Run: headless pygame with SDL's dummy video driver; simulated clock (each Clock.tick advances the game by its frame time, no real sleeping); random seed 0; keys injected as events and as key.get_pressed() state; mouse plan: one left click at the window centre at the start of phase 2, then a move to the lower-right quarter at the start of phase 3.
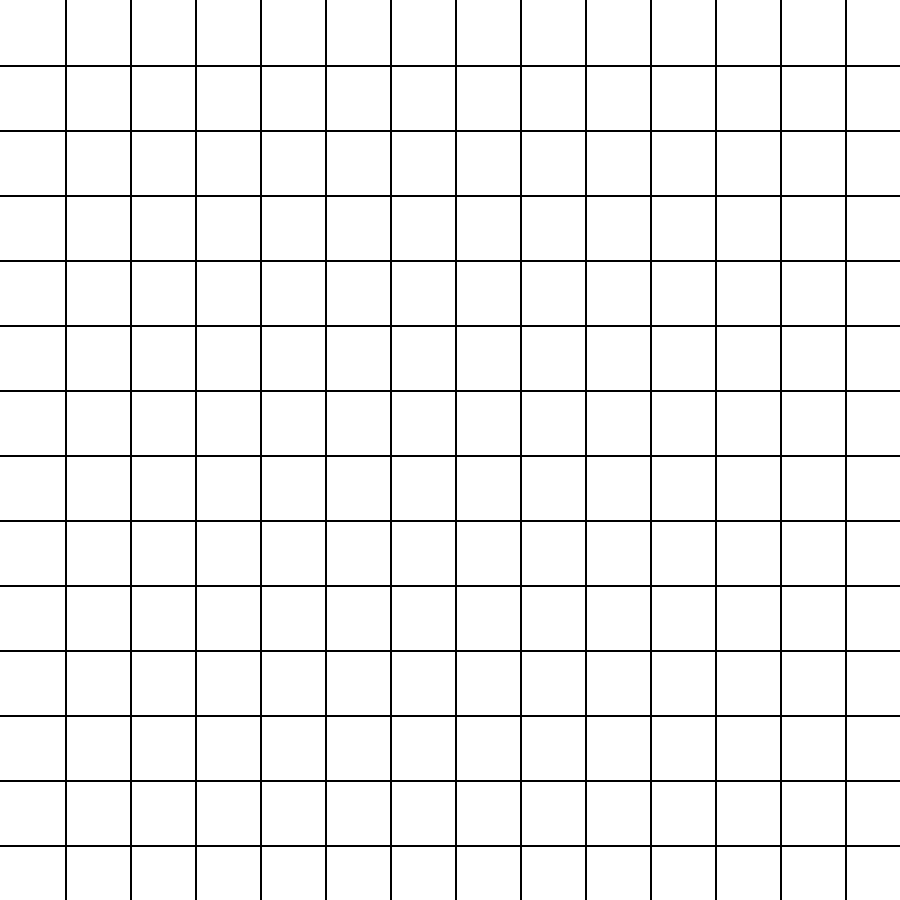
Frame 1 of 4 · flips 1–60 · no input
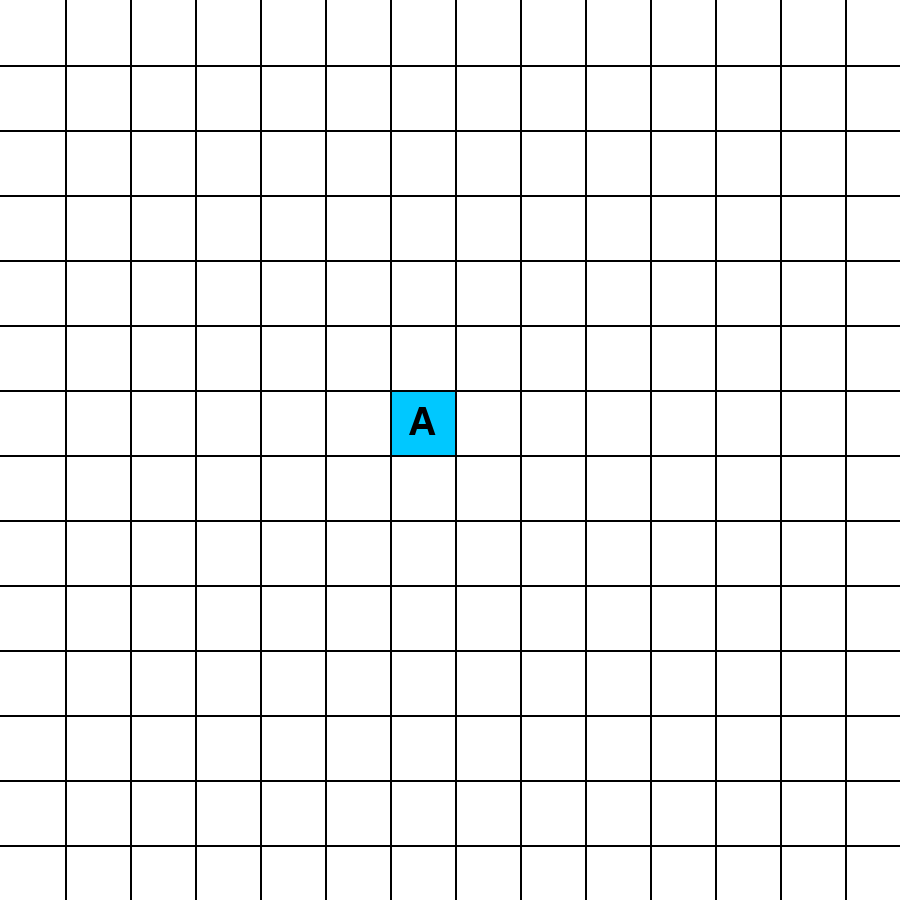
Frame 2 of 4 · flips 61–180 · clicked the window centre · tapped SPACE, RETURN · held RIGHT (→), D
Frame 3 of 4 · flips 181–300 · moved the mouse to the lower-right quarter · held DOWN (↓), S · screen unchanged from frame 2, image omitted
Frame 4 of 4 · flips 301–420 · held LEFT (←), A, UP (↑), W · screen unchanged from frame 3, image omitted

The pygame program that drew these frames:

import pygame
import sys
import random
import math
pygame.init()

w, h, scl = 900, 900, 65
font = pygame.font.SysFont(None, int((scl/10)*9))
font2 = pygame.font.SysFont(None, int((scl/2)))
screen = pygame.display.set_mode((w, h))
pygame.display.set_caption("astar")

fps = 120
a = None
b = None
walls = []
terrain = []
current = None
children = []
parents = []
newParents = []
nodes = []
opened = []
closed = []
fcost = []
gcost = []
hcost = []
path = []
parents = []
closed_parents = []

state = "a"
start = False
first = True

def find_min(l, l2):
    m = l[0]
    ind = 0
    for i, j in enumerate(l):
        if j < m:
            m = j
            ind = i
        if a == m and l2 != []:
            m2 = l2[0]
            for i2, j2 in enumerate(l2):
                if j2 < m2:
                    m2 = j2
                    ind = i2
    return ind

def distance(a, b):
    return math.sqrt((a[0]-b[0])**2 + (a[1]-b[1])**2)

def round_down(num, divisor):
    return num - (num%divisor)

def write(text, x, y, color="Black"):
    text = font.render(text, 1, pygame.Color(color))
    text_rect = text.get_rect(center=(int(x), int(y)))
    screen.blit(text, text_rect)
    return text

def write2(text, x, y, color="Black"):
    text = font2.render(text, 1, pygame.Color(color))
    text_rect = text.get_rect(center=(int(x), int(y)))
    screen.blit(text, text_rect)
    return text

def find_children(current, a, walls, closed):
    x, y = current[0], current[1]
    children = []
    parents = []
    if (x, y-1) != a and (x, y-1) not in walls and (x, y-1) not in closed:
        children.append((x, y-1))
        parents.append("v")
    if (x-1, y) != a and (x-1, y) not in walls and (x-1, y) not in closed:
        children.append((x-1, y))
        parents.append(">")
    if (x+1, y) != a and (x+1, y) not in walls and (x+1, y) not in closed:
        children.append((x+1, y))
        parents.append("<")
    if (x, y+1) != a and (x, y+1) not in walls and (x, y+1) not in closed:
        children.append((x, y+1))
        parents.append("^")


    return children, parents

def find_current(opened, a, b, terrain):
    fcost = []
    gcost = []
    hcost = []
    for i, j in enumerate(opened):
        if j not in terrain:
            gcost.append(distance(j, a))
            hcost.append(distance(j, b))
            fcost.append(distance(j, a) + distance(j, b))
        else:
            gcost.append(distance(j, a))
            hcost.append(distance(j, b))
            fcost.append((distance(j, a) + distance(j, b))/2)
    return opened[find_min(fcost, hcost)], fcost, gcost, hcost

def find_fcost(closed, a, b, terrain):
    fcost = []
    gcost = []
    hcost = []
    for i, j in enumerate(closed):
        if j not in terrain:
            gcost.append(distance(j, a))
            hcost.append(distance(j, b))
            fcost.append(distance(j, a) + distance(j, b))
        else:
            gcost.append(distance(j, a))
            hcost.append(distance(j, b))
            fcost.append((distance(j, a) + distance(j, b))/2)
    return fcost

def localize_path(current, nodes, parents, a, b):
    path = []
    while current != a:
        ind = nodes.index(current)
        
        if parents[ind] == "<": 
            path.append(current)
            current = (current[0] + -1, current[1] + 0)
        if parents[ind] == ">": 
            path.append(current)
            current = (current[0] + 1, current[1] + 0)
        if parents[ind] == "^": 
            path.append(current)
            current = (current[0] + 0, current[1] + -1)
        if parents[ind] == "v": 
            path.append(current)
            current = (current[0] + 0, current[1] + 1)

    return path


clock = pygame.time.Clock()
while True:
    #####################################################################################
    clock.tick(fps)
    for event in pygame.event.get():
        if event.type == pygame.QUIT: sys.exit()
        if event.type == pygame.MOUSEBUTTONDOWN:
            if event.button == 4:
                scl-=1
                font = pygame.font.SysFont(None, int((scl/10)*9))
                font2 = pygame.font.SysFont(None, int((scl/2)))
            if event.button == 5:
                scl+=1
                font = pygame.font.SysFont(None, int((scl/10)*9))
                font2 = pygame.font.SysFont(None, int((scl/2)))
    screen.fill((255, 255, 255))

    pos = (round_down(pygame.mouse.get_pos()[0], scl), round_down(pygame.mouse.get_pos()[1], scl))

    pressed = pygame.mouse.get_pressed()
    if state == "a" and pressed[0]:
        a = pygame.mouse.get_pos()
        a = (round_down(a[0], scl)/scl, round_down(a[1], scl)/scl)
        state = "na"
    if state == "b" and pressed[0]:
        b = pygame.mouse.get_pos()
        b = (round_down(b[0], scl)/scl, round_down(b[1], scl)/scl)
        state = "nb"
    if state == "w" and pressed[0]:
        wall = (round_down(pygame.mouse.get_pos()[0], scl)/scl, round_down(pygame.mouse.get_pos()[1], scl)/scl)
        if wall not in walls:
            walls.append(wall)
        state = "w"
    if state == "t" and pressed[0]:
        terr = (round_down(pygame.mouse.get_pos()[0], scl)/scl, round_down(pygame.mouse.get_pos()[1], scl)/scl)
        if terr not in terrain:
            terrain.append(terr)
        state = "t"

    if state == "na" and not(pressed[0]):
        state = "b"
    if state == "nb" and not(pressed[0]):
        state = "w"
    if state == "nw" and not(pressed[0]):
        state = "w"

    if pygame.key.get_pressed()[pygame.K_a]:
        state = "a"
    if pygame.key.get_pressed()[pygame.K_b]:
        state = "b"
    if pygame.key.get_pressed()[pygame.K_t]:
        state = "t"
    if pygame.key.get_pressed()[pygame.K_w]:
        state = "w"

    # if pos == a:
    #     state = "nw"
    #     if pressed[0]:
    #         print("a")
    #         a = pos
    # if pos == b:
    #     state = "nw"
    #     if pressed[0]:
    #         print("b")
    #         b = pos
    

    for i in range(len(walls)):
        pos = (round_down(pygame.mouse.get_pos()[0], scl), round_down(pygame.mouse.get_pos()[1], scl))
        if pressed[2] and pos == walls[i]:
            del walls[i]
            break
    

    key = pygame.key.get_pressed()
    if key[pygame.K_RETURN] and start == False:
        current = a
        start = True
    #####################################################################################


    if start:
        fps = 130
        if current == b:
            print("path found!")
            path = localize_path(current, nodes, parents, a, b)
            start = False
            key = pygame.key.get_pressed()
            if key[pygame.K_RETURN]:
                start = False
                w = []
                terrain = []
                a = None
                b = None
            
        


        children, newParents = find_children(current, a, walls, closed)
        for i, j in enumerate(children):
            if j not in opened:
                opened.append(j)
                nodes.append(j)
                parents.append(newParents[i])

        if current in opened:
            opened.remove(current)
        closed.append(current)
        

        current, fcost, gcost, hcost = find_current(opened, a, b, terrain)

        closed_fcost = find_fcost(closed, a, b, terrain)

    #pygame.draw.rect(screen, (255, 255, 255), (w, 0, 200, h))
    for i in range(len(terrain)):
        pygame.draw.rect(screen, (139, 69, 19), (terrain[i][0]*scl, terrain[i][1]*scl, scl, scl))
    for i in range(len(walls)):
        pygame.draw.rect(screen, (0, 0, 0), (walls[i][0]*scl, walls[i][1]*scl, scl, scl))
    for i in range(len(opened)):
        pygame.draw.rect(screen, (0, 255, 0), (opened[i][0]*scl, opened[i][1]*scl, scl, scl))
        # write2(str(math.floor(fcost[i])), opened[i][0]*scl+scl/2, opened[i][1]*scl+scl/2)
    for i in range(len(closed)):
        pygame.draw.rect(screen, (255, 0, 0), (closed[i][0]*scl, closed[i][1]*scl, scl, scl))
        # write2(str(math.floor(closed_fcost[i])), closed[i][0]*scl+scl/2, closed[i][1]*scl+scl/2)
    for i in range(len(path)):
        pygame.draw.rect(screen, (136, 0, 255), (path[i][0]*scl, path[i][1]*scl, scl, scl))
    for i in range(len(nodes)):
        write2(str(parents[i]), nodes[i][0]*scl+scl/2, nodes[i][1]*scl+scl/2)
    if a != None:
        pygame.draw.rect(screen, (0, 200, 255), (a[0]*scl, a[1]*scl, scl, scl))
        write("A", a[0]*scl+scl/2, a[1]*scl+scl/2)
    if b != None:
        pygame.draw.rect(screen, (0, 200, 255), (b[0]*scl, b[1]*scl, scl, scl))
        write("B", b[0]*scl+scl/2, b[1]*scl+scl/2)
    if current != None and start:
        pygame.draw.rect(screen, (255, 255, 0), (current[0]*scl, current[1]*scl, scl, scl))
    for i in range(1, int(w/scl)+1):
        pygame.draw.line(screen, (0, 0, 0), (0, i*scl), (w, i*scl), 2)
        pygame.draw.line(screen, (0, 0, 0), (i*scl, 0), (i*scl, h), 2)
    pygame.display.update()
